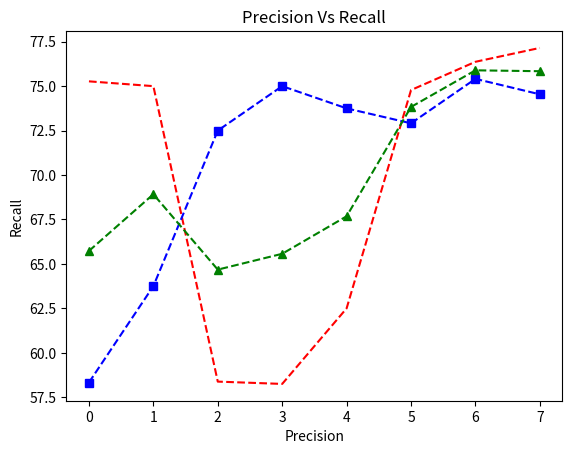

Write the Python code that produced this figure.
import numpy as np
import matplotlib.pyplot as plt
 
# data to plot
n_groups = 8
precision = (75.27, 75.00, 58.38, 58.25, 62.5, 74.78, 76.37, 77.15)
recall = (58.33, 63.75, 72.50, 75, 73.75, 72.91, 75.41, 74.54)
f1_score = (65.73, 68.92, 64.68, 65.57, 67.68, 73.83, 75.89, 75.84)
# f1_score = ('USDA', 'Twitter', 'WordNet',
#             'Pluralization', 'Phrase Machine', 'Banned Words',
#             'Span Merging', 'WSD')
fig, ax = plt.subplots()
# ax.scatter(precision, recall)

# evenly sampled time at 200ms intervals
t = np.arange(n_groups)

# red dashes, blue squares and green triangles
ax.plot(t, precision, 'r--', t, recall, 'bs--', t, f1_score, 'g^--')


# for index, text in enumerate(f1_score):
#         ax.annotate(text, (precision[index], recall[index]))
plt.title('Precision Vs Recall')
plt.xlabel('Precision')
plt.ylabel('Recall')
# plt.legend()
# plt.tight_layout()
plt.show() 

# # create plot
# fig, ax = plt.subplots()
# index = np.arange(n_groups) * 2.0
# bar_width = 0.35
# opacity = 0.8
 
# rects1 = plt.bar(index, precision, bar_width,
#                  alpha=opacity,
#                  color='b',
#                  label='Precision')
 
# rects2 = plt.bar(index + bar_width, recall, bar_width,
#                  alpha=opacity,
#                  color='g',
#                  label='Recall')

# rects3 = plt.bar(index + bar_width + bar_width, recall, bar_width ,
#                  alpha=opacity,
#                  color='r',
#                  label='F1_score')
 

# plt.title('Precision Vs Recall')
# plt.xticks(index + bar_width, ('A', 'B', 'C', 'D'))
# plt.xticks(index + bar_width, ('USDA', 'Twitter', 'WordNet',
# 								'Pluralization', 'Phrase Machine', 'Banned Words',
# 								'Span Merging', 'WSD', 'Levenshtein'))
# plt.legend()
 
# # plt.tight_layout()
# plt.show()